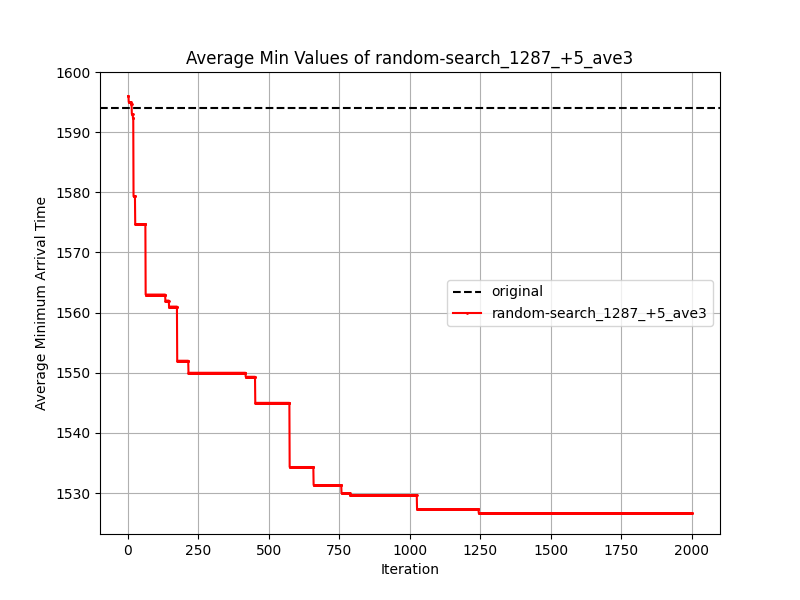

The table this chart was drawn from, first rows:
Iteration, random-search_1287_+5_ave3
1, 1596
2, 1596
3, 1595
4, 1595
5, 1595
6, 1595
7, 1595
8, 1595
9, 1595
10, 1595
11, 1595
12, 1595
13, 1595
14, 1593
15, 1593
16, 1593
17, 1593
18, 1592
19, 1592
20, 1579
21, 1579
22, 1579
23, 1579
24, 1579
25, 1579
26, 1575
27, 1575
28, 1575
29, 1575
30, 1575
31, 1575
32, 1575
33, 1575
34, 1575
35, 1575
36, 1575
37, 1575
38, 1575
39, 1575
40, 1575
41, 1575
42, 1575
43, 1575
44, 1575
45, 1575
46, 1575
47, 1575
48, 1575
49, 1575
50, 1575
51, 1575
52, 1575
53, 1575
54, 1575
55, 1575
56, 1575
57, 1575
58, 1575
59, 1575
60, 1575
... 1,941 more rows
